Photos from the image-classification dataset "ProvaDV" in the GitHub repository nigno17/Datasets. Its 9 classes are: apple, banana, dice, flat screwdriver, hammer, lemon, orange, spatula, tennis ball.

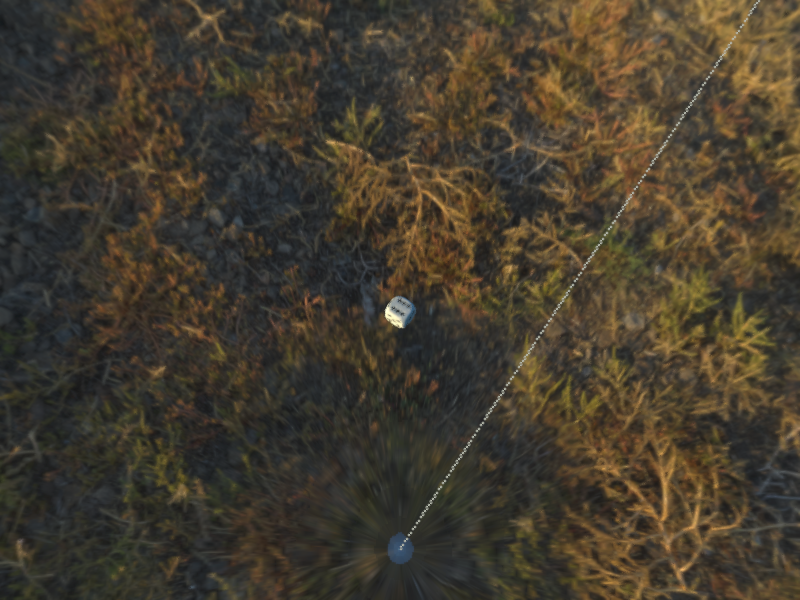
Label: dice

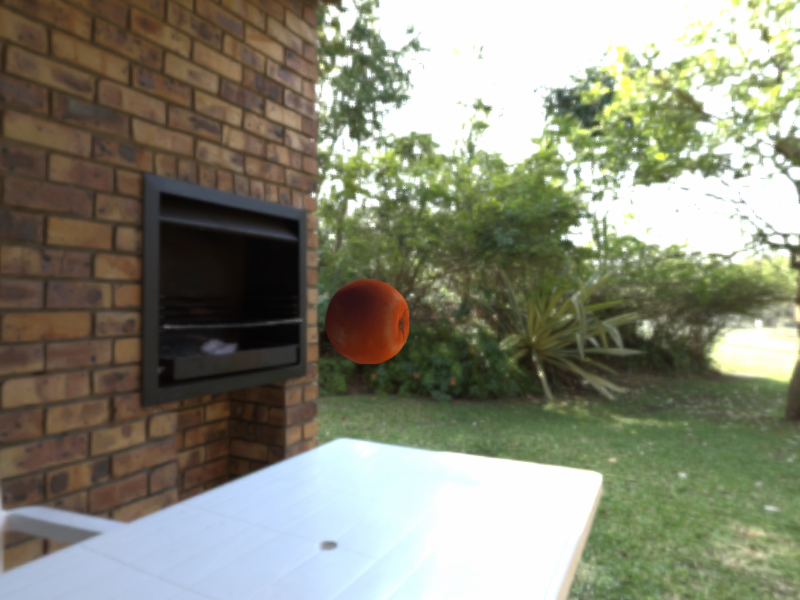
Label: orange

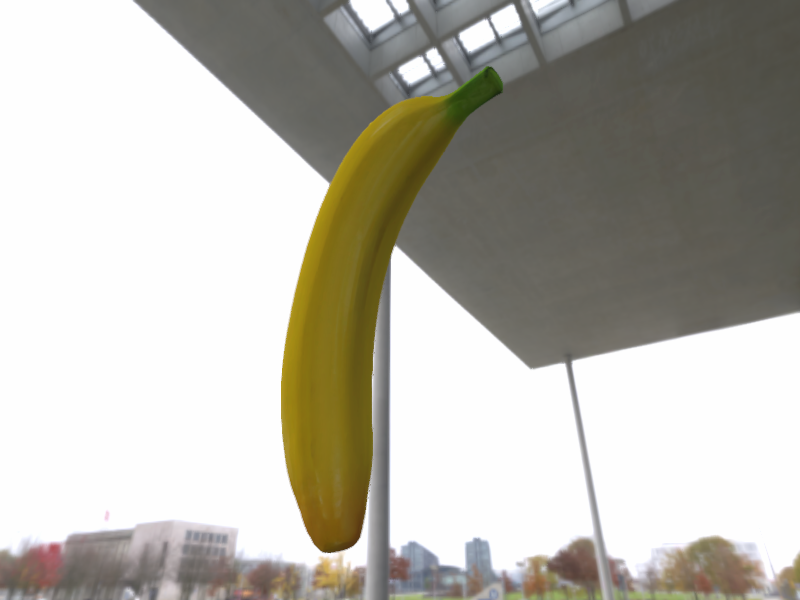
Label: banana

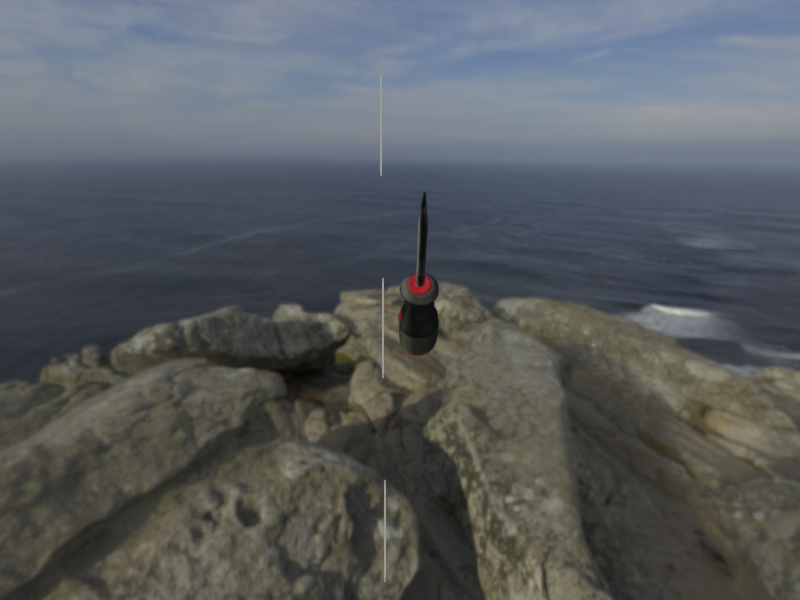
Label: flat screwdriver

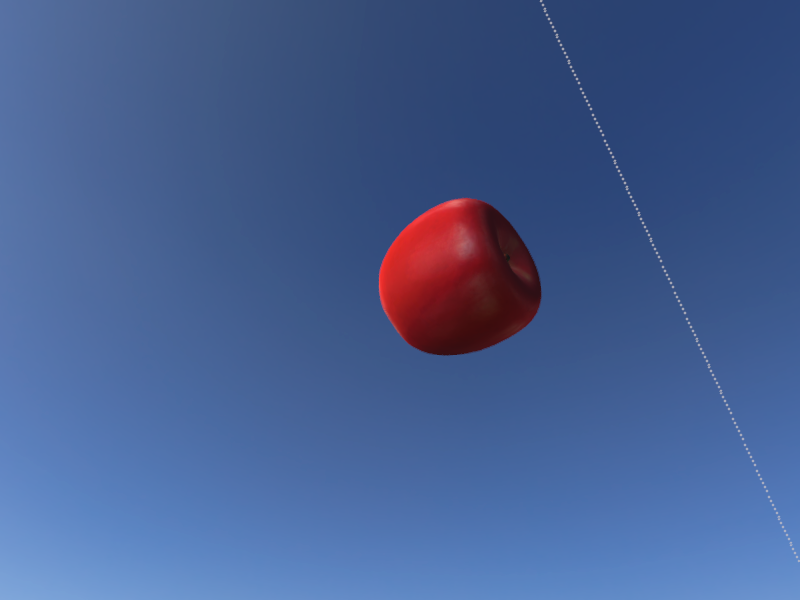
Label: apple

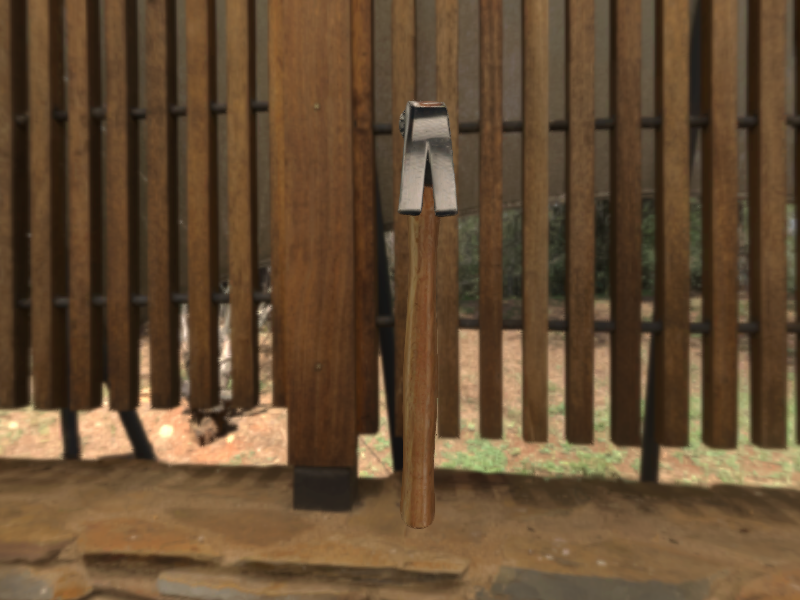
Label: hammer
